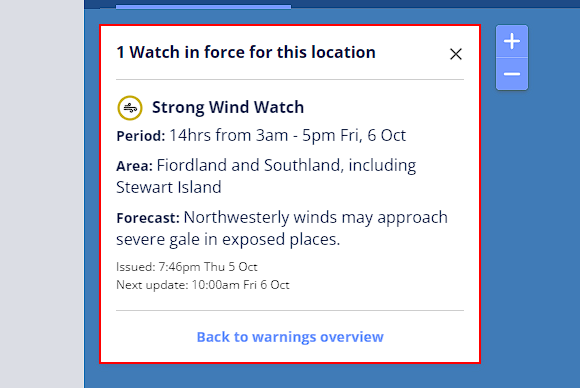
Task: Weather Reporter using UiPath
Workflow: Weather_Warning_Sequence

Step 1: get-text from the element

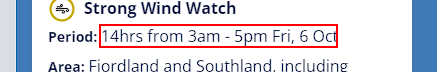
Step 2 [then]: get-text from the paragraph in window 'National Severe Weather Information - MetService is New Zealand’s only authorised provider of Severe Weather Alerts' (chrome.exe)

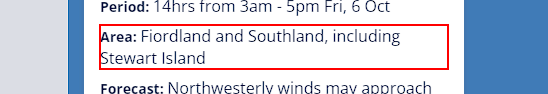
Step 3: get-text from the element

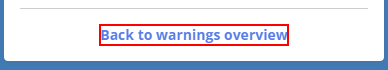
Step 4: click on the link 'Back to warnings overview'

Step 5: get-text from the element (same screen as step 1)

Step 6 [then]: get-text from the paragraph in window 'National Severe Weather Information - MetService is New Zealand’s only authorised provider of Severe Weather Alerts' (chrome.exe) (same screen as step 2)

Step 7: get-text from the element (same screen as step 3)

Step 8: click on the link 'Back to warnings overview' (same screen as step 4)

Step 9: get-text from the element (same screen as step 1)

Step 10 [then]: get-text from the paragraph in window 'National Severe Weather Information - MetService is New Zealand’s only authorised provider of Severe Weather Alerts' (chrome.exe) (same screen as step 2)

Step 11: get-text from the element (same screen as step 3)

Step 12: click on the link 'Back to warnings overview' (same screen as step 4)
